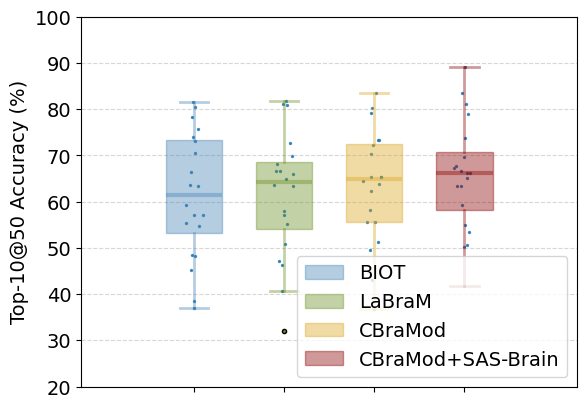

Source code (Python):
import matplotlib.pyplot as plt
import os
import numpy as np


def reduce_randomly_to_mean(data, r, seed=42):
    np.random.seed(seed)
    weights = np.random.rand(len(data))
    weights /= weights.sum()
    reductions = weights * r * len(data)
    reduced_data = data.copy()
    for idx, reduction in enumerate(reductions):
        reduced_data[idx] -= reduction
    return reduced_data


if __name__ == "__main__":
    plt.rcParams['font.family'] = 'Calibri'
    plt.rcParams['font.size'] = 14

    # brennan2019
    # bm = [0.7733333333333333, 0.8117647058823529, 0.9111111111111111, 0.8, 0.8363636363636363, 0.9285714285714286,
    #       0.7333333333333333, 0.7411764705882353, 0.7666666666666667, 1.0, 0.8823529411764706, 0.8666666666666667,
    #       0.8461538461538461, 0.88, 0.825, 0.7272727272727273, 0.09333333333333334, 0.8833333333333333,
    #       0.7571428571428571, 0.85, 0.7818181818181819, 0.9272727272727272, 0.7333333333333333, 1.0, 0.72,
    #       0.8714285714285714, 0.8444444444444444, 0.95, 0.98, 0.8727272727272727, 1.0, 0.9454545454545454]
    #
    # duin = [0.76, 0.8470588235294118, 0.8666666666666667, 0.8166666666666667, 0.8909090909090909, 0.9714285714285714,
    #         0.6666666666666666, 0.7647058823529411, 0.8, 1.0, 0.9176470588235294, 0.9111111111111111,
    #         0.9076923076923077, 0.92, 0.875, 0.8363636363636363, 0.12, 0.9, 0.7857142857142857,
    #         0.9333333333333333, 0.7636363636363637, 0.9272727272727272, 0.7619047619047619, 1.0, 0.76,
    #         0.8714285714285714, 0.9333333333333333, 0.925, 0.94, 0.9272727272727272, 1.0, 0.9454545454545454]
    #
    # dewave = [0.7866666666666666, 0.8352941176470589, 0.8666666666666667, 0.8333333333333334, 0.8363636363636363,
    #           0.9428571428571428, 0.5111111111111111, 0.6823529411764706, 0.7666666666666667, 1.0, 0.8705882352941177,
    #           0.9111111111111111, 0.8461538461538461, 0.8666666666666667, 0.825, 0.7454545454545455, 0.08, 0.85,
    #           0.7428571428571429, 0.9, 0.7454545454545455, 0.9272727272727272, 0.6952380952380952, 0.9714285714285714,
    #           0.74, 0.8428571428571429, 0.8666666666666667, 0.95, 0.96, 0.8, 0.9833333333333333, 0.9272727272727272]
    #
    # seeg = [0.6933333333333334, 0.7647058823529411, 0.8222222222222222, 0.7, 0.8, 0.9142857142857143, 0.6,
    #         0.6705882352941176, 0.7, 0.9875, 0.8, 0.7777777777777778, 0.8769230769230769, 0.88, 0.85,
    #         0.6727272727272727, 0.06666666666666667, 0.7166666666666667, 0.7285714285714285, 0.8333333333333334,
    #         0.7272727272727273, 0.8909090909090909, 0.6095238095238096, 0.9571428571428572, 0.68, 0.8142857142857143,
    #         0.7777777777777778, 0.85, 0.92, 0.8545454545454545, 0.95, 0.9090909090909091]
    #
    # cbramod = [0.8533333333333334, 0.8823529411764706, 0.9555555555555556, 0.8333333333333334, 0.8363636363636363,
    #            0.9428571428571428, 0.7777777777777778, 0.788235294117647, 0.9, 1.0, 0.9176470588235294,
    #            0.9333333333333333, 0.9076923076923077, 0.9333333333333333, 0.775, 0.9272727272727272,
    #            0.14666666666666667, 0.9166666666666666, 0.8142857142857143, 0.9333333333333333, 0.8545454545454545,
    #            0.9636363636363636, 0.8095238095238095, 1.0, 0.82, 0.8857142857142857, 0.8888888888888888, 0.925,
    #            0.96, 0.8909090909090909, 0.9666666666666667, 0.9272727272727272]
    #
    # sasbrain = [0.8933333333333333, 1.0, 0.9555555555555556, 0.95, 0.9454545454545454, 0.9571428571428572, 1.0,
    #             0.8705882352941177, 0.85, 0.975, 0.9411764705882353, 0.9555555555555556, 0.9384615384615385,
    #             0.9466666666666667, 0.825, 0.9818181818181818, 0.06666666666666667, 1.0, 0.8714285714285714,
    #             0.9666666666666667, 0.8909090909090909, 0.9818181818181818, 0.8380952380952381, 0.9571428571428572,
    #             0.86, 0.9285714285714286, 1.0, 0.95, 0.92, 0.9818181818181818, 0.9833333333333333, 0.9636363636363636]
    #
    # datas = [bm, duin, dewave, seeg, cbramod, sasbrain]
    # datas = [np.array(d) * 100 for d in datas]
    # labels = ['BrainMagick', 'De-IN', 'DeWave', 'Seegnificant', 'CBraMod', 'CBraMod+SAS-Brain']
    # colors = ['steelblue', 'lightseagreen', 'olivedrab', 'olive', 'goldenrod', 'darkred']
    # alphas = [0.4, 0.4, 0.4, 0.4, 0.4, 0.4]
    # datas[0] = reduce_randomly_to_mean(datas[0], r=8)
    # datas[1] = reduce_randomly_to_mean(datas[1], r=5)
    # datas[2] = reduce_randomly_to_mean(datas[2], r=5)
    # datas[3] = reduce_randomly_to_mean(datas[3], r=3)
    # datas[4] = reduce_randomly_to_mean(datas[4], r=6)
    # datas[5] = reduce_randomly_to_mean(datas[5], r=6)
    # plt.ylim(40, 100)


    # broderick2019
    # bm = [0.6375, 0.8454545454545455, 0.7322580645161291, 0.6622950819672131, 0.8, 0.9047619047619048, 0.8434782608695652, 0.6888888888888889, 0.756, 0.7578947368421053, 0.7642857142857142, 0.8117647058823529, 0.78, 0.6666666666666666, 0.8105263157894737, 0.784, 0.77, 0.6625, 0.7666666666666667]
    #
    # duin = [0.6, 0.8272727272727273, 0.7322580645161291, 0.6688524590163935, 0.7777777777777778, 0.8952380952380953, 0.8173913043478261, 0.7, 0.756, 0.7315789473684211, 0.7214285714285714, 0.8117647058823529, 0.765, 0.6666666666666666, 0.8421052631578947, 0.76, 0.74, 0.6625, 0.7333333333333333]
    #
    # dewave = [0.625, 0.8454545454545455, 0.7064516129032258, 0.6950819672131148, 0.762962962962963, 0.9047619047619048, 0.8434782608695652, 0.6833333333333333, 0.728, 0.7210526315789474, 0.7714285714285715, 0.8235294117647058, 0.76, 0.674074074074074, 0.8315789473684211, 0.8, 0.755, 0.625, 0.7]
    #
    # seeg = [0.625, 0.8181818181818182, 0.7354838709677419, 0.6524590163934426, 0.7851851851851852, 0.8952380952380953, 0.8521739130434782, 0.6944444444444444, 0.744, 0.7315789473684211, 0.7214285714285714, 0.8, 0.765, 0.6666666666666666, 0.8315789473684211, 0.784, 0.77, 0.675, 0.7666666666666667]
    #
    # cbramod = [0.58125, 0.7545454545454545, 0.6967741935483871, 0.6459016393442623, 0.6962962962962963, 0.8666666666666667, 0.7913043478260869, 0.6388888888888888, 0.66, 0.6421052631578947, 0.65, 0.7647058823529411, 0.715, 0.6296296296296297, 0.7789473684210526, 0.72, 0.73, 0.65, 0.7666666666666667]
    #
    # sasbrain = [0.68125, 0.8272727272727273, 0.8387096774193549, 0.7770491803278688, 0.837037037037037, 0.9523809523809523, 0.8956521739130435, 0.7666666666666667, 0.796, 0.8052631578947368, 0.8142857142857143, 0.8823529411764706, 0.8, 0.7185185185185186, 0.8, 0.832, 0.88, 0.775, 0.8]
    #
    # datas = [bm, duin, dewave, seeg, cbramod, sasbrain]
    # datas = [np.array(d) * 100 for d in datas]
    # labels = ['BrainMagick', 'Du-IN', 'DeWave', 'Seegnificant', 'CBraMod', 'CBraMod+SAS-Brain']
    # colors = ['mediumpurple', 'steelblue', 'lightseagreen', 'olivedrab', 'goldenrod', 'darkred']
    # alphas = [0.4, 0.4, 0.4, 0.4, 0.4, 0.4]
    # datas[0] = reduce_randomly_to_mean(datas[0], r=0)
    # datas[1] = reduce_randomly_to_mean(datas[1], r=-4)
    # datas[2] = reduce_randomly_to_mean(datas[2], r=0)
    # datas[3] = reduce_randomly_to_mean(datas[3], r=1)
    # datas[4] = reduce_randomly_to_mean(datas[4], r=-5)
    # datas[5] = reduce_randomly_to_mean(datas[5], r=0)
    # plt.ylim(50, 100)

    # isruc
    # labram = [0.790018039997503, 0.7520809237405304, 0.7454743508795075, 0.8187416383266337, 0.8310137763239267,
    #           0.6762482276306442, 0.7251935275732148, 0.7466360114618589, 0.7988080720734316, 0.7809485851014586]
    #
    # cbramod = [0.797929789668913, 0.7908252356477143, 0.7617295838877218, 0.8482416861704067, 0.8480162391910511,
    #            0.6708400731861706, 0.7286969564974252, 0.7294841756077132, 0.8442366858603554, 0.8010865665644318]
    #
    # sasbrain = [0.8308510249354997, 0.7918095995040483, 0.7512464309488115, 0.8600606309954715, 0.8668999066931397,
    #             0.7219244043535615, 0.7332737455331587, 0.7209774240627664, 0.8711703778422756, 0.828097549639357]
    #
    # datas = [labram, cbramod, sasbrain]
    # datas = [np.array(d) * 100 for d in datas]
    # labels = ['LaBraM', 'CBraMod', 'CBraMod+SAS-Brain']
    # colors = ['steelblue', 'goldenrod', 'darkred']
    # alphas = [0.4, 0.4, 0.4]
    # plt.ylim(50, 100)

    # physionet
    biot = [0.7218379446640316, 0.6353754940711462, 0.6677312723508376, 0.6907114624505929, 0.7460474308300395, 0.5548418972332015, 0.7869259363824581, 0.6096837944664032, 0.5090344438170524, 0.40107401656314695, 0.7333333333333334, 0.857231084133258, 0.5909090909090908, 0.766304347826087, 0.5794466403162055, 0.8136234236777715, 0.49881775832862796, 0.4759434406173536, 0.6526679841897234, 0.3980653214062825]

    labram = [0.6887351778656126, 0.5914031620553359, 0.6519033502729155, 0.6462450592885376, 0.6689723320158103, 0.5553359683794467, 0.8116824298889517, 0.5983201581027668, 0.5223390739695088, 0.33469791078486727, 0.7, 0.8388328157349897, 0.6778656126482214, 0.7322134387351777, 0.654100790513834, 0.8140763222284961, 0.4786549501223415, 0.4172666102013928, 0.674901185770751, 0.4683645873577223]

    cbramod = [0.7223320158102766, 0.5820158102766798, 0.6529856013551665, 0.6230237154150198, 0.7025691699604742, 0.5558300395256917, 0.7923371917937135, 0.6541501976284585, 0.5555300677583286, 0.36743600602296256, 0.7333333333333333, 0.8028209109730848, 0.6437747035573123, 0.733201581027668, 0.6393280632411067, 0.8363615189158669, 0.51270468661773, 0.4299007152268022, 0.6531620553359683, 0.4960276184532477]

    sasbrain = [0.7818379446640315, 0.641897233201581, 0.6497172030867683, 0.8220355731225297, 0.6298418972332015, 0.5889328063241107, 0.8107766327875023, 0.6324110671936759, 0.521392104272539, 0.4864782138151703, 0.6333333333333333, 0.8696299171842651, 0.6442687747035574, 0.733201581027668, 0.5024703557312253, 0.6923842461885939, 0.5438664596273292, 0.40610201392810087, 0.6635375494071146, 0.67124109681317916]

    datas = [biot, labram, cbramod, sasbrain]
    datas = [np.array(d) * 100 for d in datas]
    labels = ['BIOT', 'LaBraM', 'CBraMod', 'CBraMod+SAS-Brain']
    colors = ['steelblue', 'olivedrab', 'goldenrod', 'darkred']
    alphas = [0.4, 0.4, 0.4, 0.4]
    plt.ylim(20, 100)
    datas[0] = reduce_randomly_to_mean(datas[0], r=2)
    datas[1] = reduce_randomly_to_mean(datas[1], r=1)
    datas[2] = reduce_randomly_to_mean(datas[2], r=0)
    datas[3] = reduce_randomly_to_mean(datas[3], r=-1)

    # seed-v
    # biot = [0.23000976021996983, 0.44599257857306257, 0.25432265527022774, 0.5271428182352826, 0.349083414503804, 0.44559252215131223, 0.4402828944270327, 0.49064596998192245, 0.4045724530110012, 0.4851676202566354, 0.4074324981897199, 0.3049919302201728, 0.27127878822687024, 0.45479341526734096, 0.47674072763905456, 0.43066266304723044]
    #
    # labram = [0.19834943410652522, 0.44475362556443976, 0.2719116200603524, 0.5340996234068596, 0.33132460299096667, 0.46097208754051555, 0.45461745661623454, 0.5215021488681252, 0.40704889415728757, 0.4714676623522355, 0.4081404235444704, 0.29480607064935965, 0.28300087137588203, 0.4492816372166998, 0.49097320387156385, 0.42806548437465325]
    #
    # cbramod = [0.22524101111224298, 0.42665068287780283, 0.291429885686527, 0.5089863344794816, 0.3020740833596516, 0.4440842963911239, 0.40286401611779077, 0.478266712534918, 0.42460280947878887, 0.5068961986942963, 0.43718686899944714, 0.32155248350254034, 0.27851514938677463, 0.4168047181428715, 0.4397458189040912, 0.44755077350245037]
    #
    # sasbrain = [0.2854238398198137, 0.4515999244980763, 0.29253331462857477, 0.5163472477849314, 0.3743928712329427, 0.4551228870429139, 0.4143487547893104, 0.5275236994623541, 0.4144154575014395, 0.49648240697547835, 0.40802436087125676, 0.373855123494577, 0.2785841249785564, 0.44311212959338075, 0.4416548590857817, 0.4451757541173369]
    #
    # datas = [biot, labram, cbramod, sasbrain]
    # datas = [np.array(d) * 100 for d in datas]
    # labels = ['BIOT', 'LaBraM', 'CBraMod', 'CBraMod+SAS-Brain']
    # colors = ['steelblue', 'olivedrab', 'goldenrod', 'darkred']
    # alphas = [0.4, 0.4, 0.4, 0.4]
    # plt.ylim(10, 65)
    # datas[0] = reduce_randomly_to_mean(datas[0], r=2)
    # datas[1] = reduce_randomly_to_mean(datas[1], r=1)
    # datas[2] = reduce_randomly_to_mean(datas[2], r=0)
    # datas[3] = reduce_randomly_to_mean(datas[3], r=0)


    x_ticks = np.arange(len(datas)) * 0.4 + 0.5
    width = 0.25
    for i in range(len(datas)):
        data = datas[i]
        label = labels[i]
        color = colors[i]
        alpha = alphas[i]
        x_tick = x_ticks[i]

        mean_accuracy = sum(data) / len(data)
        print(f"Average acc for {label}: {mean_accuracy:.4f}\n")

        dists = np.abs(np.array(data) - mean_accuracy)
        max_dist = dists.max() if dists.max() != 0 else 1.0
        betas = 1.0 - (dists / max_dist)
        max_jitter = 0.05
        x_values = np.array(x_tick) + (np.random.rand(len(data)) * 2 - 1) * max_jitter * betas

        plt.scatter(x_values, data, color="#1f77b4", s=2, alpha=0.8)
        plt.boxplot(
            data,
            positions=[x_tick],
            label=label,
            widths=width,
            patch_artist=True,
            boxprops=dict(facecolor=color, edgecolor=color, alpha=alpha),
            whiskerprops=dict(color=color, linewidth=2, alpha=alpha),
            capprops=dict(color=color, linewidth=2, alpha=alpha),
            medianprops=dict(color=color, linewidth=3, alpha=alpha),
            flierprops=dict(
                marker="o",
                markerfacecolor=color,
                markersize=3,
            )
        )

    plt.xticks(x_ticks, [], rotation=45, ha='right')
    plt.xlim(0, max(x_ticks) + 0.5)

    plt.grid(axis='y', linestyle='--', alpha=0.5)
    plt.legend(loc="lower right")
    plt.ylabel("Top-10@50 Accuracy (%)")
    plt.savefig(fname=r'.\cache\A.pdf', dpi=300, bbox_inches='tight')
    plt.show()